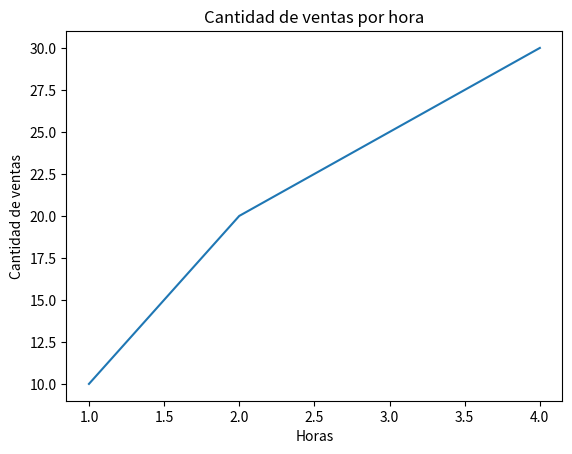

Write Python code to recreate this figure.
import matplotlib.pyplot as plt

# ventas = [10, 25, 18, 40, 32]
# plt.plot(ventas)
# plt.show()

horas = [1, 2, 3, 4]
cantidad = [10, 20, 25, 30]

plt.plot(horas, cantidad)
plt.title("Cantidad de ventas por hora")
plt.xlabel("Horas")
plt.ylabel("Cantidad de ventas")
plt.show()
